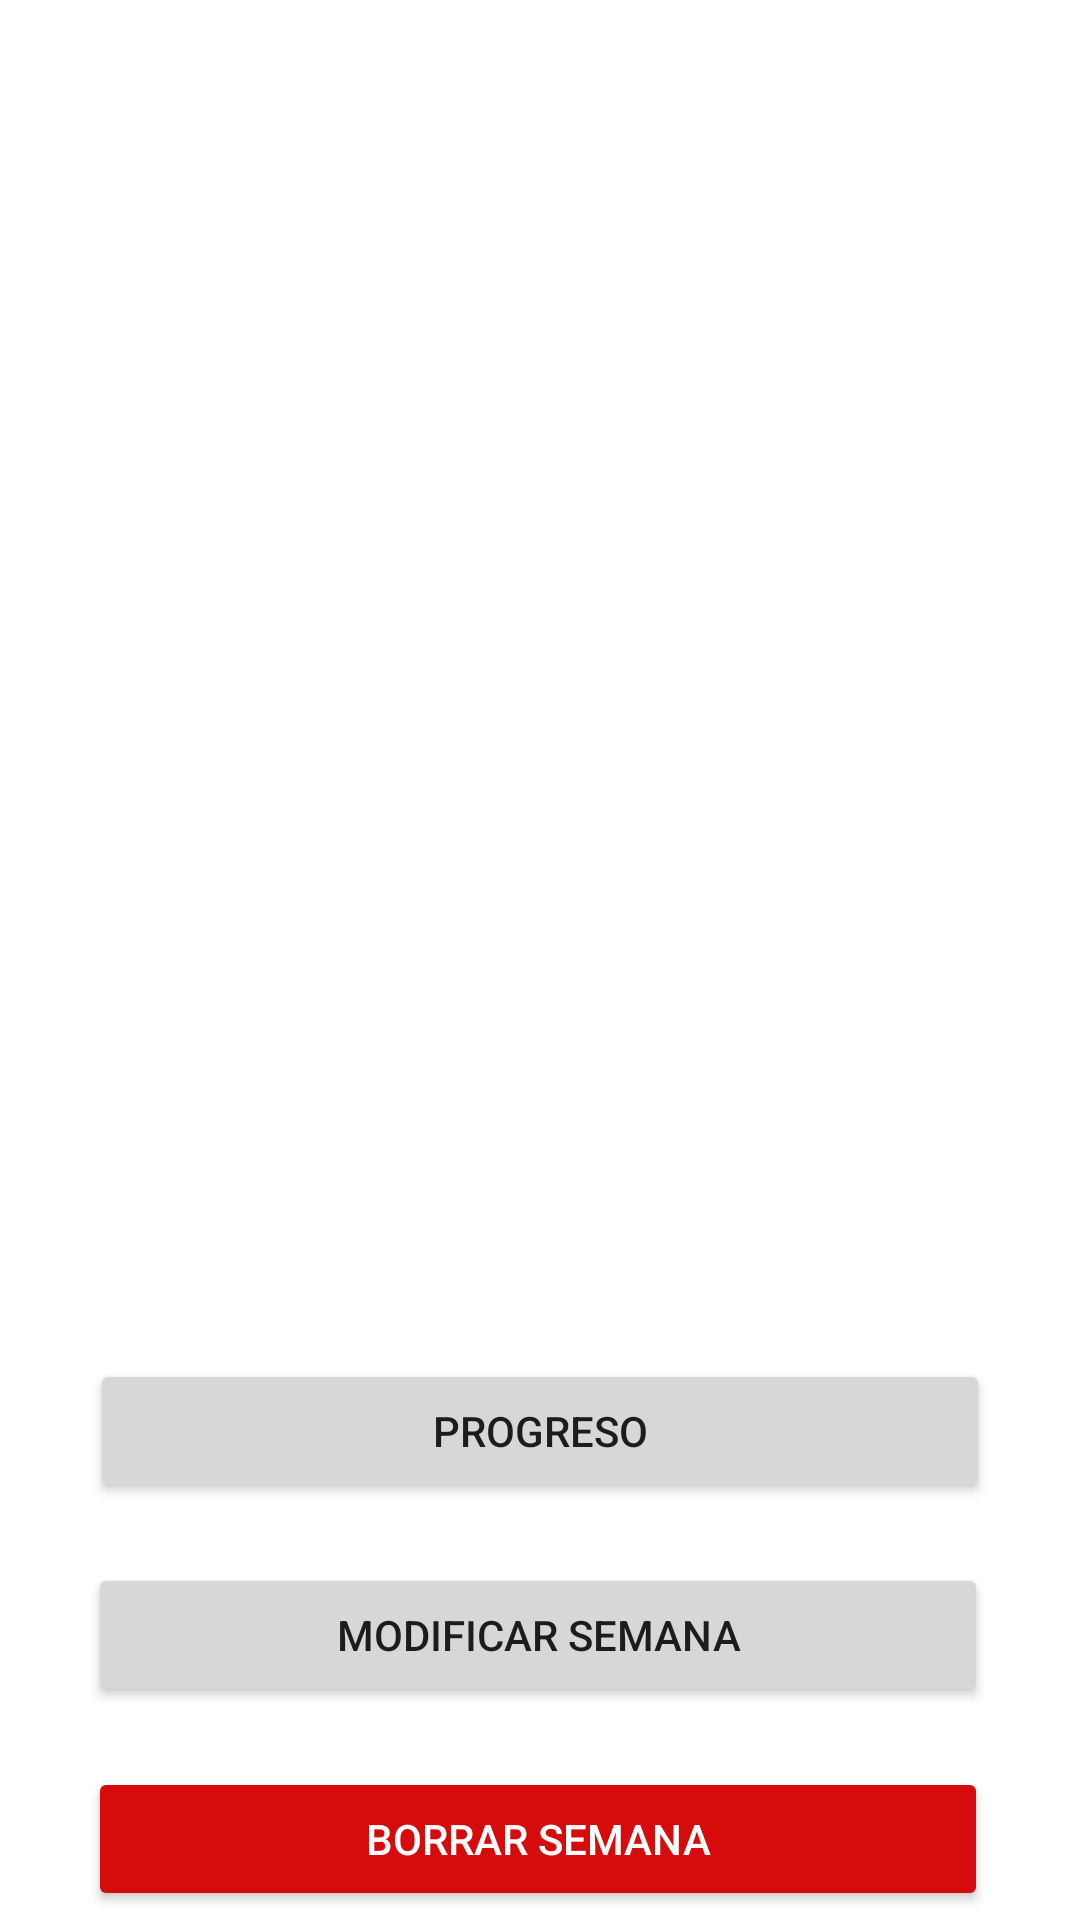

Layout XML and referenced resources for this Android screen:
<!-- AndroidManifest.xml: application theme Theme.Week2week -->
<!-- res/layout/ver_semana.xml -->
<?xml version="1.0" encoding="utf-8"?>
<androidx.constraintlayout.widget.ConstraintLayout xmlns:android="http://schemas.android.com/apk/res/android"
    xmlns:app="http://schemas.android.com/apk/res-auto"
    xmlns:tools="http://schemas.android.com/tools"
    android:layout_width="match_parent"
    android:layout_height="match_parent">

    <ScrollView
        android:id="@+id/scrollDias"
        android:layout_width="375dp"
        android:layout_height="401dp"
        android:layout_marginTop="24dp"
        app:layout_constraintEnd_toEndOf="parent"
        app:layout_constraintStart_toStartOf="parent"
        app:layout_constraintTop_toTopOf="parent"
        tools:ignore="SpeakableTextPresentCheck">

        <LinearLayout
            android:id="@+id/linearLayoutDias"
            android:layout_width="match_parent"
            android:layout_height="wrap_content"
            android:orientation="vertical" />
    </ScrollView>

    <Button
        android:id="@+id/btnProgreso"
        android:layout_width= "300dp"
        android:layout_height="wrap_content"
        android:layout_marginTop="28dp"
        android:text="Progreso"
        app:layout_constraintEnd_toEndOf="parent"
        app:layout_constraintStart_toStartOf="parent"
        app:layout_constraintTop_toBottomOf="@+id/scrollDias" />

    <Button
        android:id="@+id/btnModificarSemana"
        android:layout_width= "300dp"
        android:layout_height="wrap_content"
        android:layout_marginTop="20dp"
        android:text="Modificar semana"
        app:layout_constraintEnd_toEndOf="parent"
        app:layout_constraintHorizontal_bias="0.491"
        app:layout_constraintStart_toStartOf="parent"
        app:layout_constraintTop_toBottomOf="@+id/btnProgreso" />

    <Button
        android:id="@+id/btnBorrarSemana"
        android:layout_width="300dp"
        android:layout_height="wrap_content"
        android:layout_marginTop="20dp"
        android:backgroundTint="#D60B0B"
        android:text="Borrar semana"
        android:textColor="#ffffff"
        app:layout_constraintEnd_toEndOf="parent"
        app:layout_constraintHorizontal_bias="0.489"
        app:layout_constraintStart_toStartOf="parent"
        app:layout_constraintTop_toBottomOf="@+id/btnModificarSemana" />

    <Button
        android:id="@+id/btnVolverSemanas"
        android:layout_width="wrap_content"
        android:layout_height="wrap_content"
        android:layout_marginTop="36dp"
        android:text="Volver"
        app:layout_constraintEnd_toEndOf="parent"
        app:layout_constraintHorizontal_bias="0.493"
        app:layout_constraintStart_toStartOf="parent"
        app:layout_constraintTop_toBottomOf="@+id/btnBorrarSemana" />

</androidx.constraintlayout.widget.ConstraintLayout>
<!-- resources referenced by this layout -->
<resources>
  <style name="Theme.Week2week" parent="Theme.MaterialComponents.DayNight.DarkActionBar">
          
          <item name="colorPrimary">@color/purple_500</item>
          <item name="colorPrimaryVariant">@color/purple_700</item>
          <item name="colorOnPrimary">@color/white</item>
          
          <item name="colorSecondary">@color/teal_200</item>
          <item name="colorSecondaryVariant">@color/teal_700</item>
          <item name="colorOnSecondary">@color/black</item>
          
          <item name="android:statusBarColor" tools:targetApi="l">?attr/colorPrimaryVariant</item>
          
      </style>
  <!-- not gathered from this repository: default colours our renderer supplied (Android Studio template values) -->
  <color name="purple_500">#FF6200EE</color>
  <color name="purple_700">#FF3700B3</color>
  <color name="teal_200">#FF03DAC5</color>
  <color name="teal_700">#FF018786</color>
  <color name="black">#FF000000</color>
  <color name="white">#FFFFFFFF</color>
</resources>
